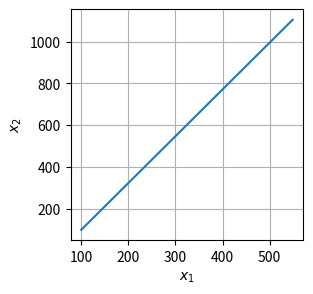
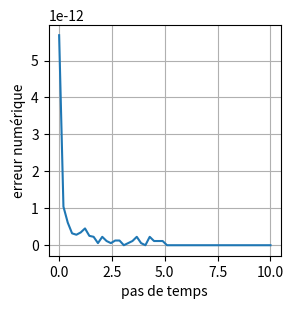
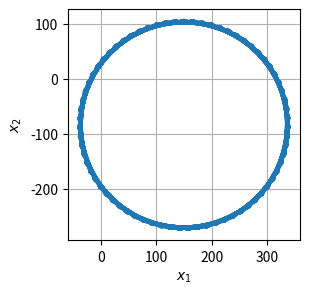
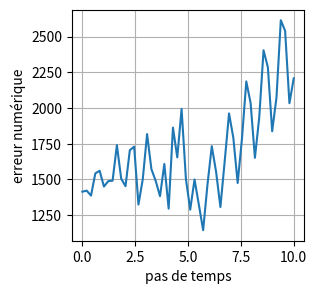
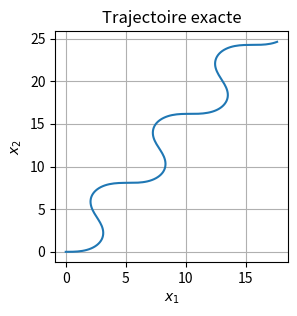
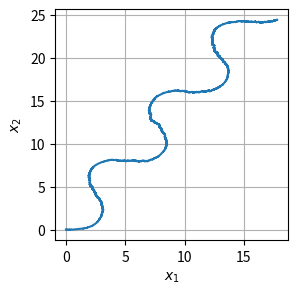

Reproduce these figures in Python, in order.
import numpy as np 
import matplotlib.pyplot as plt
%matplotlib notebook 
plt.rcParams["figure.figsize"] = (3,3)
from mpl_toolkits.mplot3d import Axes3D
from scipy.integrate import solve_ivp

def f(t,x):
    v = 100
    w = 100
    return np.array([v*np.cos(x[2]),
                     v*np.sin(x[2]),
                     w])

def solve_euler_explicit(f, x0, dt, t0, tf):
    t, x = [t0], [x0]
    while t[-1]<= tf:
        x_iter = x[-1] + dt*f(t[-1], x[-1])
        x.append(x_iter)
        t.append(t[-1] + dt)
    
    return np.array(t),np.array(x)

def predict_euler_explicit(f, x0, dt, t0, tf):
    t_list,x_list = solve_euler_explicit(f, x0, dt, t0, tf)
    return 

def f_ligne(t,x):
    """modélise une trajectoire rectiligne"""
    v = 100
    w = 0
    return np.array([v*np.cos(x[2]),
                     v*np.sin(x[2]),
                     w])

x0 = np.array([100,100,20])
t_list, x_list = solve_euler_explicit(f_ligne, x0, 1, 0, 10)

plt.figure()
plt.plot(x_list[:,0],x_list[:,1])
plt.grid(True)
plt.xlabel('$x_1$')
plt.ylabel('$x_2$')

# erreur numérique dans le cas de la ligne droite
v1 = 100

def norme(X):
    return np.sqrt(X[0]**2 + X[1]**2 + X[2]**2)

def x1(t):
    return v1*np.cos(x0[2])*t + x0[0]

vec_x1 = np.vectorize(x1)

def x2(t):
    return v1*np.sin(x0[2])*t + x0[1]

vec_x2 = np.vectorize(x2)

def erreur_numérique1(dt):
    Z = solve_euler_explicit(f_ligne, x0, dt, 0, 10)
    X_approché = Z[1]
    X_réel = np.transpose([vec_x1(Z[0]), vec_x2(Z[0]), [x0[2] for t in Z[0]]])
    erreur = [norme(X_approché[i] - X_réel[i]) for i in range(len(Z[0]))]
    return max(erreur)
  
vec_erreur_numérique1 = np.vectorize(erreur_numérique1)

list_t = np.linspace(0.01,10,50)

plt.figure()
plt.plot(list_t, vec_erreur_numérique1(list_t))
plt.xlabel('pas de temps')
plt.ylabel('erreur numérique')
plt.grid(True)
plt.show()

def f_cercle(t,x):
    """modélise une trajectoire circulaire"""
    v = 100
    w = 100
    return np.array([v*np.cos(x[2]),
                     v*np.sin(x[2]),
                     w])

x0 = np.array([100,100,0])
t_list, x_list = solve_euler_explicit(f_cercle, x0, 1, 0, 200)

plt.figure()
plt.plot(x_list[:,0],x_list[:,1])
plt.grid(True)
plt.xlabel('$x_1$')
plt.ylabel('$x_2$')



# erreur numérique dans le cas du cercle
v=100
w=100

def x1(t):
    return v*(np.sin(w*t + x0[2]) - np.sin(x0[2]))/w + x0[0]

def x2(t):
    return v*(np.cos(x0[2]) - np.cos(w*t + x0[2]))/w + x0[1]

def erreur_numérique2(dt):
    Z = solve_euler_explicit(f_cercle, x0, dt, 0, 10)
    X_approché = Z[1]
    X_réel = np.transpose([vec_x1(Z[0]), vec_x2(Z[0]), [x0[2] for t in Z[0]]])
    erreur = [norme(X_approché[i] - X_réel[i]) for i in range(len(Z[0]))]
    return max(erreur)
  
vec_erreur_numérique2 = np.vectorize(erreur_numérique2)

plt.figure()
list_t = np.linspace(0.01,10, 50)
plt.plot(list_t, vec_erreur_numérique2(list_t))
plt.xlabel('pas de temps')
plt.ylabel('erreur numérique')
plt.grid(True)
plt.show()

def f_ext(t,x):
    return np.array([x[3]*np.cos(x[2]),x[3]*np.sin(x[2]),x[4],0,0])

def f_traj(t,x):
    v = 2.0 
    w = np.sin(t)
    return np.array([v*np.cos(x[2]),v*np.sin(x[2]),w])

# simulation d'une trajectoire continue à haute précision, que l'on considère exacte. 
# L'option ``dense_output`` de ``solve_ivp`` permet d'obtenir en sortie une fonction ``sol_traj.sol`` qui donne la solution 
# à n'importe quel temps (voir doc) Ceci est très utile lorsque vous ne savez pas d'avance à quel instant vous en aurez besoin
# (comme ici la mesure, voir fonction ``y_traj`` ci-dessous)
x0 = np.array([0.0,0.0,0.0])
t0, tf = 0.0, 20.0
sol_traj = solve_ivp(fun = f_traj, t_span = [t0, tf], y0 = x0, dense_output=True, t_eval = np.arange(t0,tf,0.1), rtol=1e-4)

plt.figure()
plt.plot(sol_traj.y[0],sol_traj.y[1])
plt.grid(True)
plt.xlabel('$x_1$')
plt.ylabel('$x_2$')
plt.title('Trajectoire exacte')

def y_traj(t):
    # on sélectionne les deux premières composantes de la solution "exacte" au temps t : mesure de position exacte
    return sol_traj.sol(t)[:2] 

print(y_traj(10.0),type(y_traj(10.0)))

def mat_mul(mat_list):
    """calcule le produit matriciel x[0] @ x[1] @ ... @ x[m]"""
    if mat_list == []:
        return 1 # np.dot effectue le produit par un scalaire
    else:
        a = mat_list.pop()
        return np.dot(mat_mul(mat_list), a)

# scénario de mesure
std_y = 1.0  # écart-type du bruit de mesure

# paramètres du filtre de Kalman
# n = 5, r = 2

R = np.eye(2)
Rinv = np.linalg.inv(R)
Q = np.eye(5)
lbda = 1
xhat0 = np.array([0.,0.,0.,0.,0.]) # to be modified
P0 = np.eye(5)
xhatP0 = np.hstack([xhat0, P0[0, 0], P0[0, 1], P0[0, 2], P0[0, 3], P0[0, 4], P0[1, 1],
                   P0[1, 2], P0[1, 3], P0[1, 4], P0[2, 2], P0[2, 3], P0[2, 4], P0[3, 3], P0[3, 4], P0[4, 4]])
# stack inline xhat0 and P0
# print("p0", xhatP0)


def jac_f_ext(t, x):
    # jacobian matrix of the dynamics f_ext
    # t does not seem to be used
    return np.array([
        [0., 0., -x[3]*np.sin(x[2]), np.cos(x[2]), 0.],
        [0., 0., x[3]*np.cos(x[2]), np.sin(x[2]), 0.],
        [0., 0., 0., 0., 1.],
        [0., 0., 0., 0., 0.],
        [0., 0., 0., 0., 0.]
    ])


# print(jac_f_ext(0, xhat0))


def jac_h_ext(t, x):
    # jacobian matrix of the output map h_ext = (x1,x2)
    return np.array([
        [1., 0., 0., 0., 0.],
        [0., 1., 0., 0., 0.]
    ])


# print(jac_h_ext(0, xhat0))


def f_EKF(t, xhatP):
    """inputs : t, xhat(t) and P(t), outputs : xhat_dot(t) and P_dot(t)"""
    xhat = xhatP[:5]  # h_ext(x) = xhat[:2]
    Ps = xhatP[5:]
    P = np.array([[Ps[0], Ps[1], Ps[2], Ps[3], Ps[4]],
                  [Ps[1], Ps[5], Ps[6], Ps[7], Ps[8]],
                  [Ps[2], Ps[6], Ps[9], Ps[10], Ps[11]],
                  [Ps[3], Ps[7], Ps[10], Ps[12], Ps[13]],
                  [Ps[4], Ps[8], Ps[11], Ps[13], Ps[14]]])
    jac_f = jac_f_ext(t, xhat)
    jac_h = jac_h_ext(t, xhat)
    
    # enlever le facteur zero pour ajouter le bruit
    y_mes = y_traj(t) + np.random.normal(0.0, std_y)
    
    prod1 = mat_mul([P, np.transpose(jac_h), Rinv, y_mes - xhat[:2]])
    # print("prod1",prod1,type(prod1))
    
    xhat_dot =  f_ext(t,xhat) + prod1
    # print("xhat_dot",xhat_dot)
    
    prod2 = mat_mul([P, np.transpose(jac_h), Rinv, jac_h, P])
    # print("prod2",prod2,type(prod2))
    P_dot = lbda*P + np.dot(jac_f, P) + np.dot(P, np.transpose(jac_f)) + Q - prod2
    
    # return xhat_dot, P_dot[0,0]
    return np.hstack([xhat_dot, P_dot[0, 0], P_dot[0, 1], P_dot[0, 2], P_dot[0, 3], P_dot[0, 4], P_dot[1, 1], P_dot[1, 2], P_dot[1, 3], P_dot[1, 4], P_dot[2, 2], P_dot[2, 3], P_dot[2, 4], P_dot[3, 3], P_dot[3, 4], P_dot[4, 4]])


# print(f_EKF(10, xhatP0))


# sur la plage de temps [t0,tf], avec un résolution temporelle dt = 1, les coefficients des matrices & vecteurs divergent 
# et deviennent des +-inf puis des nan ce qui lève une erreur
# pour empêcher cela, il faut utiliser un dt <= 0.001


t_list, xhatP_list = solve_euler_explicit(f_EKF, xhatP0, .001, t0, tf)
xhat_list = xhatP_list[:,:5] # to be sliced, we need the first 5 coords of each element

plt.figure()
plt.plot(xhat_list[:,0],xhat_list[:,1])
plt.grid(True)
plt.xlabel('$x_1$')
plt.ylabel('$x_2$')
